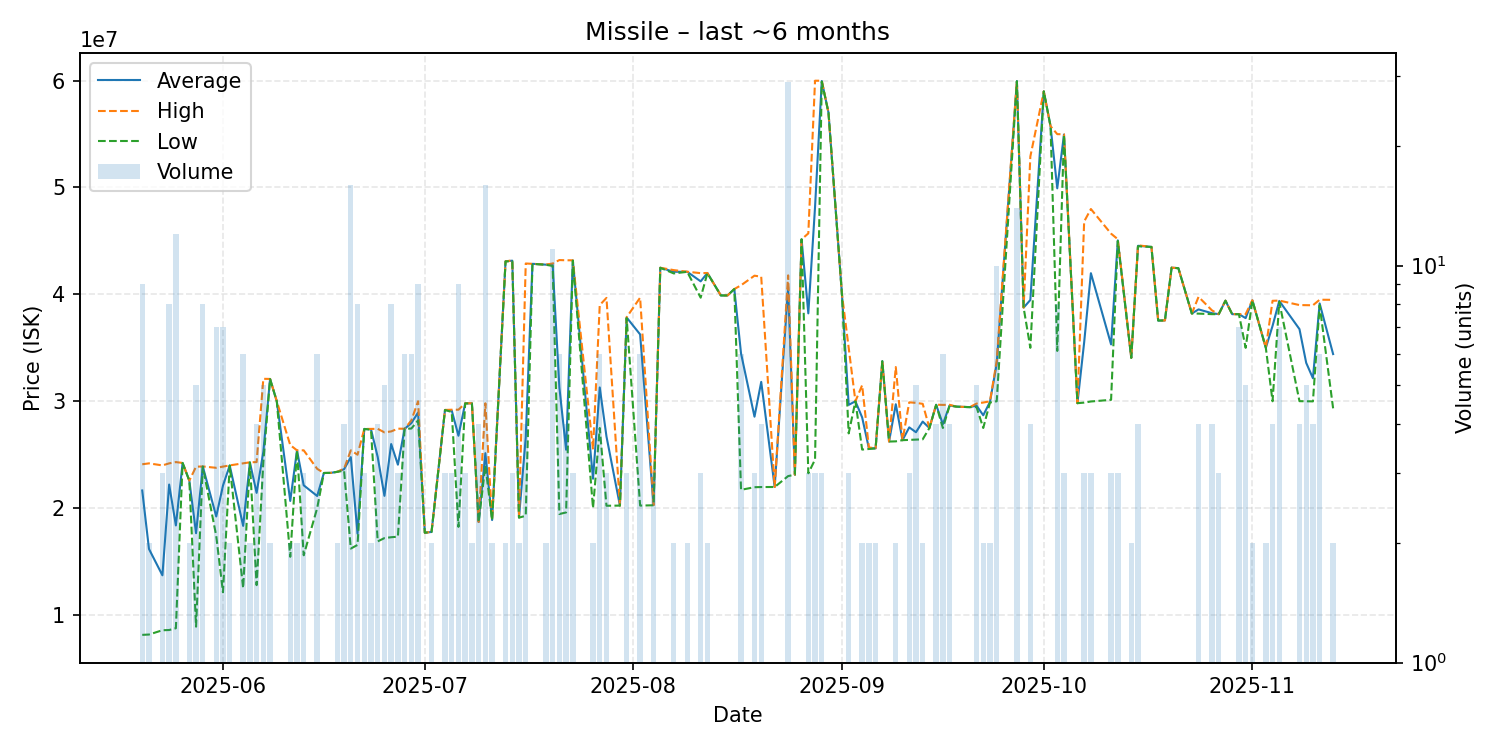

Source data for this figure (header and first rows):
date, average, highest, lowest, order_count, volume
2025-05-20, 21653889, 24105000, 8145000, 5, 9
2025-05-21, 16183500, 24190000, 8177000, 2, 2
2025-05-23, 13719000, 24000000, 8578500, 3, 3
2025-05-24, 22209750, 24190000, 8598000, 7, 8
2025-05-25, 18384500, 24310000, 8767500, 7, 12
2025-05-26, 24230000, 24230000, 24230000, 1, 1
2025-05-27, 22575000, 22580000, 22570000, 2, 2
2025-05-28, 17657000, 23880000, 8912500, 5, 5
2025-05-29, 23898750, 23900000, 23890000, 5, 8
2025-05-31, 19221429, 23775000, 17400000, 5, 7
2025-06-01, 22110000, 23890000, 12130000, 6, 7
2025-06-02, 23995000, 24000000, 23990000, 2, 2
2025-06-04, 18343333, 24200000, 12520000, 6, 6
2025-06-05, 24285000, 24290000, 24280000, 2, 2
2025-06-06, 21430000, 24310000, 12800000, 4, 4
2025-06-07, 25288000, 32100000, 24310000, 5, 5
2025-06-08, 32085000, 32090000, 32080000, 2, 2
2025-06-09, 30000000, 30000000, 30000000, 1, 1
2025-06-11, 20675000, 25900000, 15450000, 2, 2
2025-06-12, 25405000, 25410000, 25400000, 2, 2
2025-06-13, 22136667, 25410000, 15590000, 3, 3
2025-06-15, 21138333, 23680000, 20000000, 6, 6
2025-06-16, 23290000, 23290000, 23290000, 1, 1
2025-06-17, 23300000, 23300000, 23300000, 1, 1
2025-06-18, 23400000, 23400000, 23400000, 2, 2
2025-06-19, 23642500, 23690000, 23500000, 4, 4
2025-06-20, 24774375, 25410000, 16220000, 10, 16
2025-06-21, 17613750, 25000000, 16560000, 5, 8
2025-06-22, 27410000, 27410000, 27410000, 1, 3
2025-06-23, 27375000, 27410000, 27340000, 2, 2
2025-06-24, 24782500, 27420000, 16890000, 4, 4
2025-06-25, 21152000, 27090000, 17200000, 5, 5
2025-06-26, 25998750, 27180000, 17280000, 8, 8
2025-06-27, 24066667, 27435000, 17330000, 3, 3
2025-06-28, 27421667, 27430000, 27420000, 6, 6
2025-06-29, 27956667, 28210000, 27450000, 4, 6
2025-06-30, 28947778, 30000000, 28210000, 6, 9
2025-07-01, 17700000, 17700000, 17700000, 1, 1
2025-07-02, 17775000, 17780000, 17770000, 2, 2
2025-07-04, 29186667, 29190000, 29180000, 3, 3
2025-07-05, 29140000, 29210000, 29000000, 2, 3
2025-07-06, 26774444, 29210000, 18250000, 4, 9
2025-07-07, 29806667, 29810000, 29800000, 2, 3
2025-07-08, 29805000, 29810000, 29800000, 2, 2
2025-07-09, 18702500, 18715000, 18690000, 4, 4
2025-07-10, 25145000, 29810000, 23990000, 7, 16
2025-07-11, 18890000, 18890000, 18890000, 2, 2
2025-07-13, 43090000, 43090000, 43090000, 1, 2
2025-07-14, 43153333, 43180000, 43100000, 3, 3
2025-07-15, 19130000, 19150000, 19110000, 2, 2
2025-07-16, 26615000, 42890000, 19290000, 4, 4
2025-07-17, 42860000, 42860000, 42860000, 1, 1
2025-07-19, 42780000, 42790000, 42770000, 2, 2
2025-07-20, 42780909, 42890000, 42660000, 8, 11
2025-07-21, 31291667, 43210000, 19450000, 5, 6
2025-07-22, 25465000, 43190000, 19600000, 4, 4
2025-07-23, 43166667, 43190000, 43155000, 3, 3
2025-07-26, 22755000, 25500000, 20010000, 2, 2
2025-07-27, 31291667, 39000000, 27500000, 5, 6
2025-07-28, 26706667, 39670000, 20225000, 3, 3
... 82 more rows
